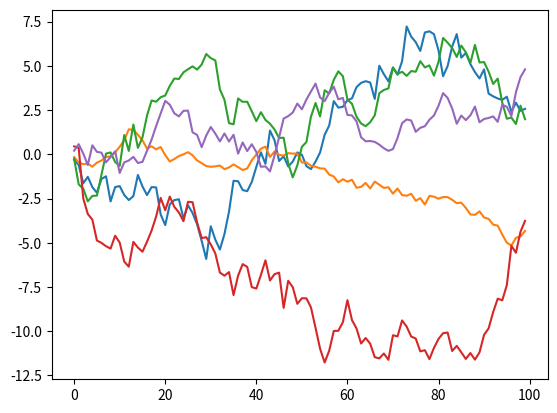

The script that saved this image:
import numpy as np
import pandas as pd
from scipy.stats import random_correlation
from scipy.stats import lognorm

import matplotlib.pyplot as plt


# A class to simulate fake data to be used for modelling purposes. 


class DataGenerator: 
    """ 
    Class to generate multivariate samples from a distribution, either as a stochastic process or as a regression set:
    Currently, only the normal and lognormal distributions are implemented. 
    """

    def __init__(self, N_dim, distribution_type='normal', parameters_dict={}, correlation=None, stochastic_process=False, np_to_df=False):
        self.N_dim = N_dim
        self.distribution = distribution_type
        self.params = parameters_dict
        self.corr = correlation
        self.stochastic = stochastic_process
        self.np_to_df = np_to_df



    def consistency_check(self):
        """
        Check to see if all parameters & the correlation matrix have the correct dimension. 
        """
        N_dim = self.N_dim
        for param_name in self.params: 
            if len(self.params[param_name]) != N_dim: 
                raise ValueError('Dimensionality inconsistency for parameter {}.'.format(param_name))
        if self.corr.shape[0] != N_dim:
            raise ValueError('Dimensionality inconsistency for the correlation matrix.')



    def generate_parameters(self, intervals_dict={'mu':[], 'sigma':[]}):
        """
        Simulate parameters of the distributions from which to generate data.
        The parameters are set to the attribute self.params.

        Arguments
        --------
        intervals_dict: dictionary
            dictionary keys are the parameters for which to simulate. 
            dictionary values are lists of intervals from which to simulate. 
            For each list of intervals: if the length is the correct dimension N_dim, the specified intervals are used;
            Else, if no list of intervals is specified (i.e., an empty list), N_dim parameters are generated from [0,1];
            Else, an error is thrown.                             
        """
        for param_name, list_of_intervals in intervals_dict.items():
            N_dim = len(list_of_intervals)
            if N_dim not in [0, self.N_dim]:
                raise ValueError("The list of intervals for paramater {} is of incorrect dimension. \
                    Please use either an empty list or a list of dim {}".format(param_name, self.N_dim))
            else:
                if N_dim == 0: 
                    list_of_intervals = [ [0,1] for i in range(self.N_dim) ]
                param_i_sim = [np.random.uniform(list_of_intervals[i][0], list_of_intervals[i][1]) for i in range(self.N_dim)]
            self.params[param_name] = np.array(param_i_sim) 



    def generate_correlation(self, corr_eigenvalues = []):
        """
        Simulate correlation matrix of the multi-variate distributions from which to generate data.
        For 1-dimensional data, the correlation matrix is set to 1. 
        The correlation matrix is set to the attribute self.corr.

        Arguments
        --------
        corr_eigenvalues: list
            Eigenvalues of the correlation matrix.
            If the length is the correct dimension N_dim, the specified list;
            Else, if no list of intervals is specified (i.e., an empty list), N_dim eigenvalues are generated from [0,1];
            Else, an error is thrown.                             
        """
        if self.N_dim == 1: 
            corr_sim = np.array([[1]])
        else:    
            N_dim = len(corr_eigenvalues)
            if N_dim not in [0, self.N_dim]:
                raise ValueError("The list of correlation eigenvalues is of incorrect dimension. \
                    Please use either an empty list or a list of dim {}".format(self.N_dim))
            else: 
                if len(corr_eigenvalues) == 0:  
                    corr_eigenvalues = np.random.rand(self.N_dim)
                corr_eigenvalues = corr_eigenvalues * self.N_dim / np.sum(corr_eigenvalues)   
                corr_sim = random_correlation.rvs(corr_eigenvalues)
        self.corr = corr_sim



    def generate_data(self, N_samples):
        """
        Generate random data. 
        - The distribution of the data is given by self.distribution. 
        - The parameters of the distribution is given by self.params. 
        - The dimension of the data is given by self.N_dim. 
        - The correlation of the distribution is given by self.corr. 
        - The number of samples is given by N_samples. 
        - Whether or not the data simulates a random walk is given by self.stochastic. 
        The data is set to the attribute self.data.

        Arguments
        --------
        N_samples: int

        Return
        --------
        data: 
            depending on the boolean self.np_to_df, 
            returns either an np.array or a pd.Dataframe
            of shape (N_samples, self.N_dim)
        """

        # self.consistency_check()

        std = self.params['sigma']
        mu = self.params['mu']

        cov_sim = np.zeros_like(self.corr, dtype='float')
        for i in range(cov_sim.shape[0]):
            for j in range(cov_sim.shape[1]):
                cov_sim[i,j] = self.corr[i,j] * std[i] * std[j]

        if self.distribution == 'normal':
            data = np.random.multivariate_normal(mu, cov_sim, size = N_samples)
        elif self.distribution == 'lognormal':
            data = np.random.multivariate_normal(mu, cov_sim, size = N_samples)
            data = np.exp(data)
        else: 
            raise ValueError("Distribution type unknown. Currently implemented: 'normal', 'lognormal'.")
        
        if self.stochastic == True: 
            data = np.cumsum(data, axis=0)

        
        if self.np_to_df == True: 
            col_names = ['time_series_' + str(i) for i in range(self.N_dim)]
            data = pd.DataFrame(data, columns = col_names)
        
        self.data = data

        return data


if __name__ == '__main__':

    mu_intervals = [[0,1], [1,2], [2,3], [3,4]]
    sigma_intervals = mu_intervals[::-1]
    intervals_dict = {'mu': mu_intervals, 'sigma': sigma_intervals}
    dg = DataGenerator(N_dim = 4)
    dg.generate_correlation()
    dg.generate_parameters(intervals_dict)
    data = dg.generate_data(N_samples=10**5)
    print("Comparing generated parameters with sample parameters:")
    print(dg.params)
    print(data.mean(axis=0))
    print(data.std(axis=0))
    print("Comparing generated correlation with sample correlation:")
    print(dg.corr)
    print(np.corrcoef(data, rowvar = False))



    N_dim = 5
    intervals_dict2 = {'sigma':[]}
    dg2 = DataGenerator(N_dim = N_dim, distribution_type='normal', stochastic_process=True)
    dg2.params['mu'] = [0 for i in range(N_dim)]
    dg2.generate_parameters(intervals_dict2)
    dg2.corr = np.identity(N_dim)
    data = dg2.generate_data(N_samples=100)
    print("Plotting simulated Brownian motion:")
    for i in range(data.shape[1]):
        plt.plot(data[:,i])
    plt.show()
    
